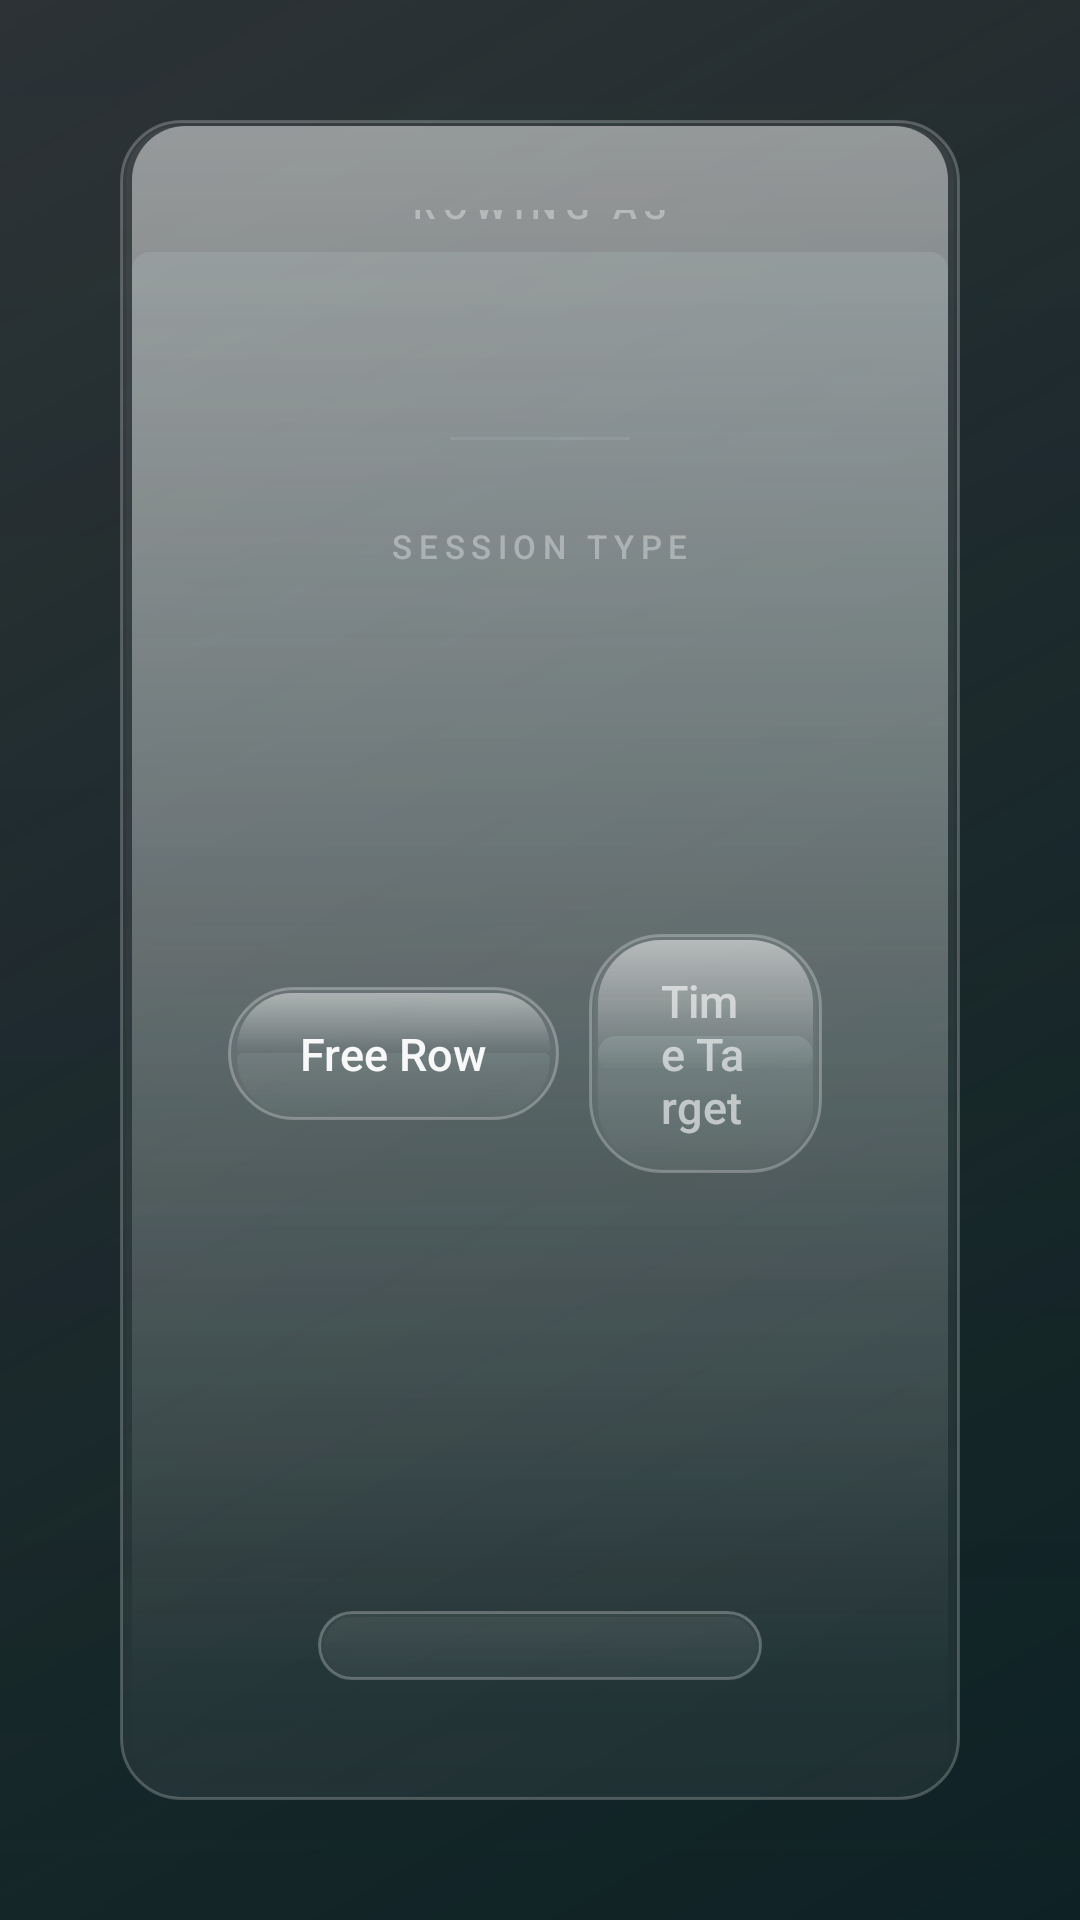

Reconstruct the res/layout file that produces this screen, plus the resources it refers to.
<!-- AndroidManifest.xml: application theme Theme.RowPlus -->
<!-- res/layout/activity_pre_row.xml -->
<?xml version="1.0" encoding="utf-8"?>
<FrameLayout xmlns:android="http://schemas.android.com/apk/res/android"
    xmlns:tools="http://schemas.android.com/tools"
    android:layout_width="match_parent"
    android:layout_height="match_parent">

    <ImageView
        android:layout_width="match_parent"
        android:layout_height="match_parent"
        android:contentDescription="@null"
        android:scaleType="centerCrop"
        android:src="@drawable/session_backdrop_nautical" />

    <View
        android:layout_width="match_parent"
        android:layout_height="match_parent"
        android:background="@drawable/bg_session_glass_veil" />

    <TextView
        android:id="@+id/countdownNumber"
        android:layout_width="wrap_content"
        android:layout_height="wrap_content"
        android:layout_gravity="center"
        android:background="@drawable/bg_liquid_glass_panel"
        android:fontFamily="sans-serif-light"
        android:letterSpacing="-0.04"
        android:minWidth="220dp"
        android:gravity="center"
        android:paddingStart="36dp"
        android:paddingTop="24dp"
        android:paddingEnd="36dp"
        android:paddingBottom="24dp"
        android:textColor="@color/rowplus_text_primary"
        android:textSize="120sp"
        android:visibility="gone"
        tools:text="3"
        tools:visibility="visible" />

    <TextView
        android:id="@+id/countdownGo"
        android:layout_width="wrap_content"
        android:layout_height="wrap_content"
        android:layout_gravity="center"
        android:background="@drawable/bg_liquid_glass_panel"
        android:fontFamily="sans-serif"
        android:letterSpacing="0.08"
        android:gravity="center"
        android:minWidth="260dp"
        android:paddingStart="40dp"
        android:paddingTop="26dp"
        android:paddingEnd="40dp"
        android:paddingBottom="26dp"
        android:text="GO"
        android:textColor="@color/rowplus_text_primary"
        android:textSize="118sp"
        android:textStyle="bold"
        android:visibility="gone" />

    <View
        android:id="@+id/countdownRing"
        android:layout_width="220dp"
        android:layout_height="220dp"
        android:layout_gravity="center"
        android:background="@drawable/bg_countdown_ring"
        android:visibility="gone" />

    <LinearLayout
        android:id="@+id/setupContent"
        android:layout_width="match_parent"
        android:layout_height="match_parent"
        android:gravity="center"
        android:orientation="vertical"
        android:padding="40dp">

        <LinearLayout
            android:layout_width="wrap_content"
            android:layout_height="wrap_content"
            android:background="@drawable/bg_liquid_glass_panel"
            android:gravity="center"
            android:orientation="vertical"
            android:paddingStart="36dp"
            android:paddingTop="30dp"
            android:paddingEnd="36dp"
            android:paddingBottom="30dp">

            <TextView
                android:layout_width="wrap_content"
                android:layout_height="wrap_content"
                android:fontFamily="sans-serif-medium"
                android:letterSpacing="0.2"
                android:text="ROWING AS"
                android:textColor="@color/rowplus_text_muted"
                android:textSize="12sp" />

            <TextView
                android:id="@+id/preRowProfile"
                android:layout_width="wrap_content"
                android:layout_height="wrap_content"
                android:layout_marginTop="4dp"
                android:fontFamily="sans-serif"
                android:textColor="@color/rowplus_text_primary"
                android:textSize="28sp"
                android:textStyle="bold"
                tools:text="Alex" />

            <View
                android:layout_width="60dp"
                android:layout_height="1dp"
                android:layout_marginTop="28dp"
                android:layout_marginBottom="28dp"
                android:background="@color/rowplus_divider" />

            <TextView
                android:layout_width="wrap_content"
                android:layout_height="wrap_content"
                android:layout_marginBottom="16dp"
                android:fontFamily="sans-serif-medium"
                android:letterSpacing="0.2"
                android:text="SESSION TYPE"
                android:textColor="@color/rowplus_text_muted"
                android:textSize="11sp" />

            <LinearLayout
                android:layout_width="wrap_content"
                android:layout_height="wrap_content"
                android:gravity="center"
                android:orientation="horizontal">

                <TextView
                    android:id="@+id/modeFreeRow"
                    android:layout_width="wrap_content"
                    android:layout_height="wrap_content"
                    android:layout_marginEnd="10dp"
                    android:background="@drawable/bg_mode_pill_selected"
                    android:fontFamily="sans-serif-medium"
                    android:paddingStart="24dp"
                    android:paddingTop="12dp"
                    android:paddingEnd="24dp"
                    android:paddingBottom="12dp"
                    android:text="Free Row"
                    android:textColor="@color/rowplus_text_primary"
                    android:textSize="15sp" />

                <TextView
                    android:id="@+id/modeTime"
                    android:layout_width="wrap_content"
                    android:layout_height="wrap_content"
                    android:layout_marginEnd="10dp"
                    android:background="@drawable/bg_liquid_glass_button"
                    android:fontFamily="sans-serif-medium"
                    android:paddingStart="24dp"
                    android:paddingTop="12dp"
                    android:paddingEnd="24dp"
                    android:paddingBottom="12dp"
                    android:text="Time Target"
                    android:textColor="@color/rowplus_text_secondary"
                    android:textSize="15sp" />

                <TextView
                    android:id="@+id/modeDistance"
                    android:layout_width="wrap_content"
                    android:layout_height="wrap_content"
                    android:background="@drawable/bg_liquid_glass_button"
                    android:fontFamily="sans-serif-medium"
                    android:paddingStart="24dp"
                    android:paddingTop="12dp"
                    android:paddingEnd="24dp"
                    android:paddingBottom="12dp"
                    android:text="Distance Target"
                    android:textColor="@color/rowplus_text_secondary"
                    android:textSize="15sp" />
            </LinearLayout>

            <TextView
                android:id="@+id/targetValue"
                android:layout_width="wrap_content"
                android:layout_height="wrap_content"
                android:layout_marginTop="16dp"
                android:fontFamily="sans-serif"
                android:textColor="@color/rowplus_text_primary"
                android:textSize="22sp"
                android:textStyle="bold"
                android:visibility="gone"
                tools:text="5,000 m target"
                tools:visibility="visible" />

            <LinearLayout
                android:id="@+id/goButton"
                android:layout_width="wrap_content"
                android:layout_height="wrap_content"
                android:layout_marginTop="40dp"
                android:background="@drawable/bg_liquid_glass_button"
                android:clickable="true"
                android:elevation="8dp"
                android:focusable="true"
                android:gravity="center"
                android:orientation="vertical"
                android:paddingStart="34dp"
                android:paddingTop="20dp"
                android:paddingEnd="34dp"
                android:paddingBottom="20dp">

                <TextView
                    android:layout_width="wrap_content"
                    android:layout_height="wrap_content"
                    android:fontFamily="sans-serif"
                    android:letterSpacing="0.15"
                    android:text="BEGIN"
                    android:textColor="@color/rowplus_text_primary"
                    android:textSize="22sp"
                    android:textStyle="bold" />
            </LinearLayout>

            <TextView
                android:id="@+id/cancelButton"
                android:layout_width="wrap_content"
                android:layout_height="wrap_content"
                android:layout_marginTop="20dp"
                android:background="@drawable/bg_liquid_glass_button"
                android:fontFamily="sans-serif-medium"
                android:paddingStart="22dp"
                android:paddingTop="10dp"
                android:paddingEnd="22dp"
                android:paddingBottom="10dp"
                android:text="Cancel"
                android:textColor="@color/rowplus_text_secondary"
                android:textSize="14sp" />
        </LinearLayout>
    </LinearLayout>
</FrameLayout>
<!-- resources referenced by this layout -->
<resources>
  <color name="rowplus_divider">#14FFFFFF</color>
  <color name="rowplus_text_muted">#59FFFFFF</color>
  <color name="rowplus_text_primary">#F2FFFFFF</color>
  <color name="rowplus_text_secondary">#99FFFFFF</color>
  <!-- drawable bg_countdown_ring (drawable) -->
  <?xml version="1.0" encoding="utf-8"?>
  <shape xmlns:android="http://schemas.android.com/apk/res/android"
      android:shape="oval">
      <solid android:color="@android:color/transparent" />
      <stroke
          android:width="2dp"
          android:color="@color/rowplus_text_faint" />
      <size
          android:width="220dp"
          android:height="220dp" />
  </shape>
  <!-- drawable bg_mode_pill_selected (drawable) -->
  <?xml version="1.0" encoding="utf-8"?>
  <layer-list xmlns:android="http://schemas.android.com/apk/res/android">
      <item>
          <shape android:shape="rectangle">
              <solid android:color="#0FFFFFFF" />
              <corners android:radius="100dp" />
              <stroke
                  android:width="1dp"
                  android:color="#44FFFFFF" />
          </shape>
      </item>
      <item android:top="2dp" android:left="3dp" android:right="3dp" android:bottom="22dp">
          <shape android:shape="rectangle">
              <gradient
                  android:angle="270"
                  android:startColor="#72FFFFFF"
                  android:endColor="#00FFFFFF" />
              <corners
                  android:topLeftRadius="98dp"
                  android:topRightRadius="98dp"
                  android:bottomLeftRadius="10dp"
                  android:bottomRightRadius="10dp" />
          </shape>
      </item>
      <item android:top="22dp" android:left="3dp" android:right="3dp" android:bottom="2dp">
          <shape android:shape="rectangle">
              <gradient
                  android:angle="90"
                  android:startColor="#00000000"
                  android:endColor="#18D7F2EE" />
              <corners
                  android:topLeftRadius="10dp"
                  android:topRightRadius="10dp"
                  android:bottomLeftRadius="98dp"
                  android:bottomRightRadius="98dp" />
          </shape>
      </item>
  </layer-list>
  <!-- drawable bg_session_glass_veil (drawable) -->
  <?xml version="1.0" encoding="utf-8"?>
  <layer-list xmlns:android="http://schemas.android.com/apk/res/android">
      <item>
          <shape android:shape="rectangle">
              <gradient
                  android:angle="270"
                  android:startColor="#52051015"
                  android:centerColor="#2808141B"
                  android:endColor="#66071117" />
          </shape>
      </item>
      <item>
          <shape android:shape="rectangle">
              <gradient
                  android:angle="315"
                  android:startColor="#26FFFFFF"
                  android:endColor="#00000000" />
          </shape>
      </item>
      <item>
          <shape android:shape="rectangle">
              <gradient
                  android:angle="135"
                  android:startColor="#184ECDC4"
                  android:endColor="#00000000" />
          </shape>
      </item>
  </layer-list>
  <style name="Theme.RowPlus" parent="Theme.Material3.DayNight.NoActionBar">
          <item name="colorPrimary">@color/rowplus_amber</item>
          <item name="colorOnPrimary">@color/rowplus_on_amber</item>
          <item name="android:windowBackground">@color/rowplus_bg_deep</item>
          <item name="android:statusBarColor">@android:color/transparent</item>
          <item name="android:navigationBarColor">@color/rowplus_bg_deep</item>
          <item name="android:windowTranslucentStatus">true</item>
      </style>
  <color name="rowplus_text_faint">#33FFFFFF</color>
  <color name="rowplus_amber">#FFE08A1E</color>
  <color name="rowplus_on_amber">#FF0A0A0A</color>
  <color name="rowplus_bg_deep">#FF060D10</color>
</resources>
